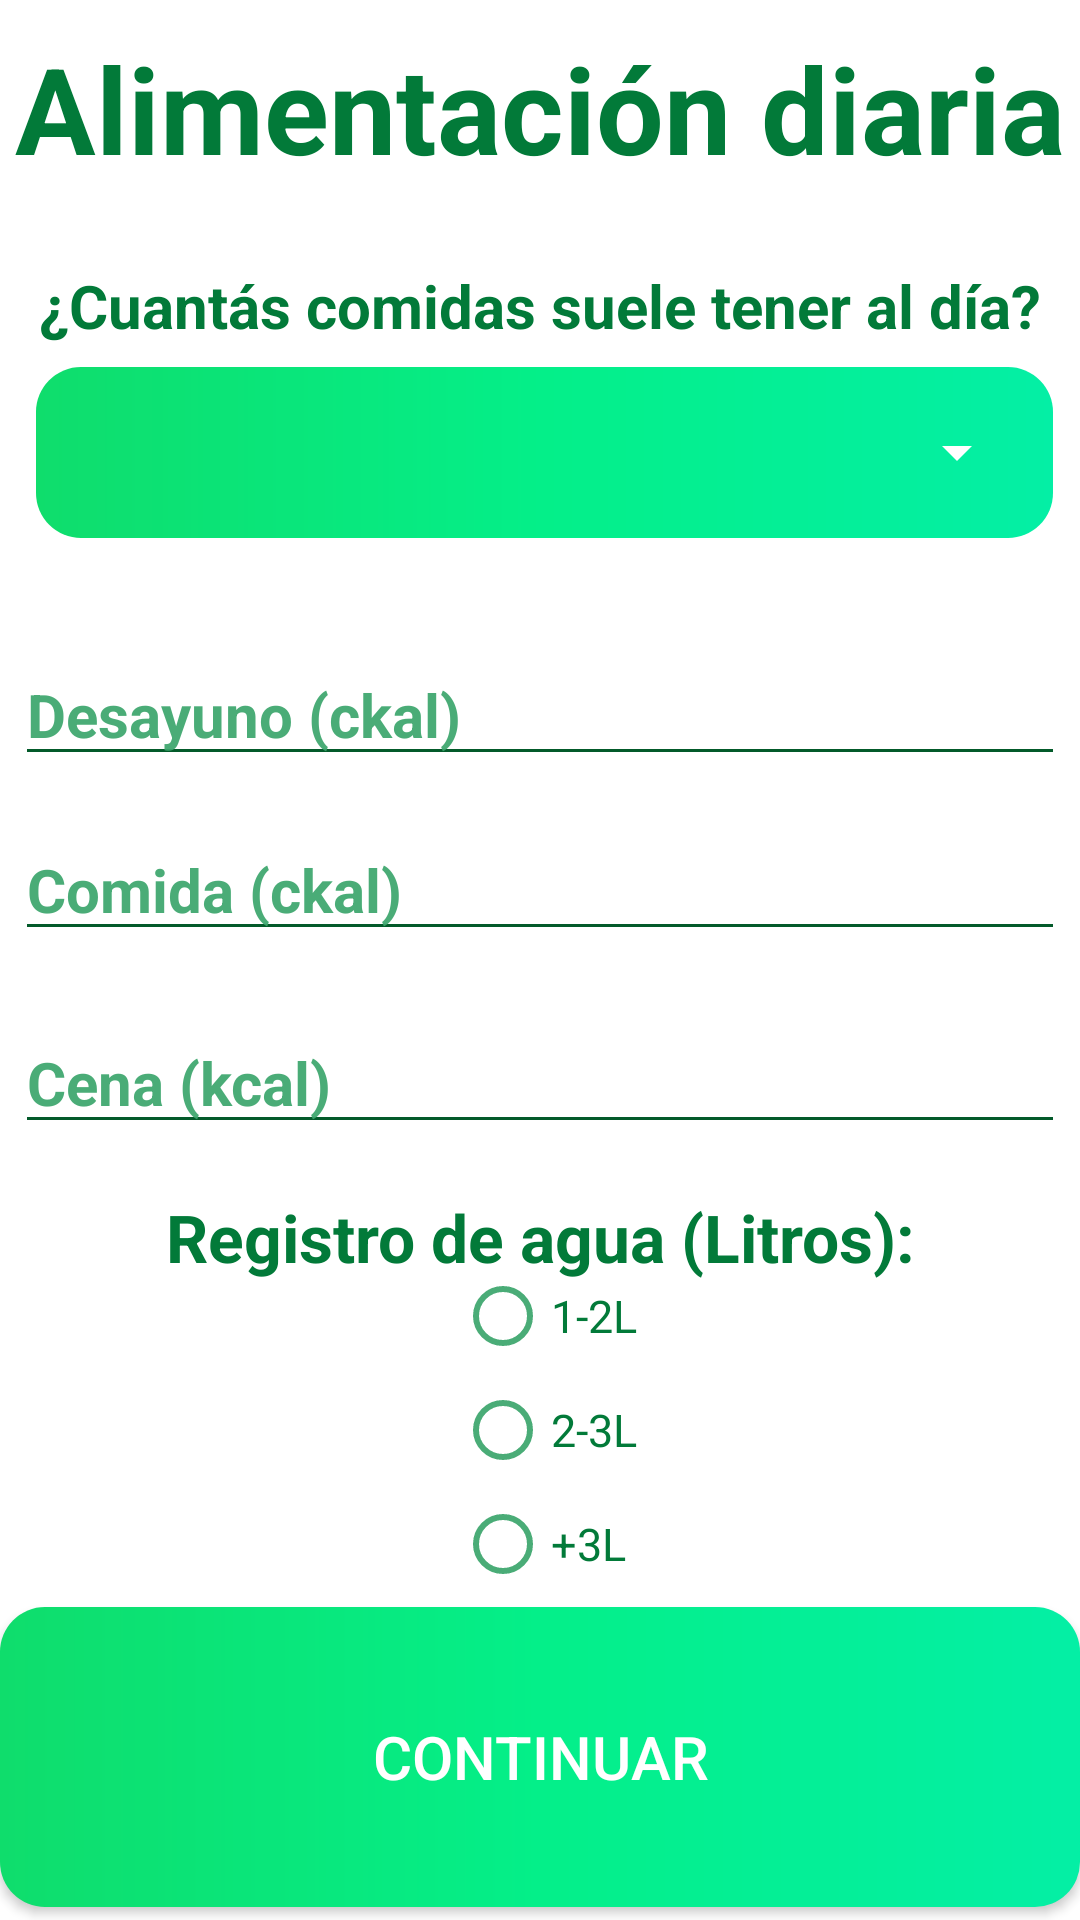

The Android layout XML behind this screen, and the referenced resources:
<!-- AndroidManifest.xml: application theme Theme.NikeHealth -->
<!-- res/layout/activity_alimentacion.xml -->
<?xml version="1.0" encoding="utf-8"?>
<androidx.constraintlayout.widget.ConstraintLayout xmlns:android="http://schemas.android.com/apk/res/android"
    xmlns:app="http://schemas.android.com/apk/res-auto"
    xmlns:tools="http://schemas.android.com/tools"
    android:layout_width="match_parent"
    android:layout_height="match_parent"
    tools:context=".Alimentacion">

    <TextView
        android:id="@+id/TITULO"
        android:layout_width="350dp"
        android:layout_height="wrap_content"
        android:text="Alimentación diaria"
        android:textAlignment="center"
        android:textColor="@color/Titulo"
        android:textSize="40dp"
        android:textStyle="bold"
        app:layout_constraintBottom_toBottomOf="parent"
        app:layout_constraintEnd_toEndOf="parent"
        app:layout_constraintHorizontal_bias="0.491"
        app:layout_constraintStart_toStartOf="parent"
        app:layout_constraintTop_toTopOf="parent"
        app:layout_constraintVertical_bias="0.016" />

    <RelativeLayout
        android:id="@+id/relativeLayout"

        android:layout_width="339dp"
        android:layout_height="57dp"
        android:background="@drawable/boton"
        android:padding="8dp"
        app:layout_constraintBottom_toBottomOf="parent"
        app:layout_constraintEnd_toEndOf="parent"
        app:layout_constraintHorizontal_bias="0.569"
        app:layout_constraintStart_toStartOf="parent"
        app:layout_constraintTop_toTopOf="parent"
        app:layout_constraintVertical_bias="0.21"
        tools:ignore="MissingConstraints">

        <Spinner
            android:id="@+id/COMIDAS_DIARIAS"
            android:layout_width="345dp"
            android:layout_height="55dp"
            android:backgroundTint="#FFFFFF" />
    </RelativeLayout>

    <EditText
        android:id="@+id/DESAYUNO"
        android:layout_width="350dp"
        android:layout_height="wrap_content"
        android:backgroundTint="@color/Barra"
        android:ems="10"
        android:hint="Desayuno (ckal)"
        android:inputType="number"
        android:textColor="@color/Texto"
        android:textColorHint="@color/Hint"
        android:textSize="20dp"
        android:textStyle="bold"
        app:layout_constraintBottom_toBottomOf="parent"
        app:layout_constraintEnd_toEndOf="parent"
        app:layout_constraintHorizontal_bias="0.491"
        app:layout_constraintStart_toStartOf="parent"
        app:layout_constraintTop_toTopOf="parent"
        app:layout_constraintVertical_bias="0.36"
        tools:ignore="TouchTargetSizeCheck,TouchTargetSizeCheck" />

    <EditText
        android:id="@+id/COMIDA"
        android:layout_width="350dp"
        android:layout_height="wrap_content"
        android:backgroundTint="@color/Barra"
        android:ems="10"
        android:hint="Comida (ckal)"
        android:inputType="number"
        android:textColor="@color/Texto"
        android:textColorHint="@color/Hint"
        android:textSize="20dp"
        android:textStyle="bold"
        app:layout_constraintBottom_toBottomOf="parent"
        app:layout_constraintEnd_toEndOf="parent"
        app:layout_constraintHorizontal_bias="0.491"
        app:layout_constraintStart_toStartOf="parent"
        app:layout_constraintTop_toTopOf="parent"
        app:layout_constraintVertical_bias="0.458"
        tools:ignore="TouchTargetSizeCheck,TouchTargetSizeCheck" />

    <EditText
        android:id="@+id/CENA"
        android:layout_width="350dp"
        android:layout_height="wrap_content"
        android:backgroundTint="@color/Barra"
        android:ems="10"
        android:hint="Cena (kcal)"
        android:inputType="number"
        android:textColor="@color/Texto"
        android:textColorHint="@color/Hint"
        android:textSize="20dp"
        android:textStyle="bold"
        app:layout_constraintBottom_toBottomOf="parent"
        app:layout_constraintEnd_toEndOf="parent"
        app:layout_constraintHorizontal_bias="0.491"
        app:layout_constraintStart_toStartOf="parent"
        app:layout_constraintTop_toTopOf="parent"
        app:layout_constraintVertical_bias="0.566"
        tools:ignore="TouchTargetSizeCheck,TouchTargetSizeCheck" />

    <RadioGroup

        android:layout_width="140dp"
        android:layout_height="123dp"
        app:layout_constraintBottom_toBottomOf="parent"
        app:layout_constraintEnd_toEndOf="parent"
        app:layout_constraintHorizontal_bias="0.69"
        app:layout_constraintStart_toStartOf="parent"
        app:layout_constraintTop_toTopOf="parent"
        app:layout_constraintVertical_bias="0.812">

        <RadioButton
            android:id="@+id/RG1litros"
            android:layout_width="wrap_content"
            android:layout_height="38dp"
            android:buttonTint="@color/Hint"
            android:text="1-2L"
            android:textColor="@color/Titulo"
            android:textSize="15dp" />

        <RadioButton
            android:id="@+id/RG2litros"
            android:layout_width="wrap_content"
            android:layout_height="38dp"
            android:buttonTint="@color/Hint"
            android:text="2-3L"
            android:textColor="@color/Titulo"
            android:textSize="15dp" />

        <RadioButton
            android:id="@+id/RG3litros"
            android:layout_width="wrap_content"
            android:layout_height="38dp"
            android:buttonTint="@color/Hint"
            android:text="+3L"
            android:textColor="@color/Titulo"
            android:textSize="15dp" />
    </RadioGroup>

    <TextView
        android:id="@+id/REGISTRO_AGUA"
        android:layout_width="350dp"
        android:layout_height="wrap_content"
        android:text="Registro de agua (Litros):"
        android:textAlignment="center"
        android:textColor="@color/Titulo"
        android:textSize="22dp"
        android:textStyle="bold"
        app:layout_constraintBottom_toBottomOf="parent"
        app:layout_constraintEnd_toEndOf="parent"
        app:layout_constraintHorizontal_bias="0.491"
        app:layout_constraintStart_toStartOf="parent"
        app:layout_constraintTop_toTopOf="parent"
        app:layout_constraintVertical_bias="0.651" />

    <androidx.appcompat.widget.AppCompatButton
        android:id="@+id/REGISTRAR"
        android:layout_width="match_parent"
        android:layout_height="100dp"
        android:background="@drawable/boton"
        android:onClick="guardar"
        android:text="continuar"
        android:textColor="@color/white"
        android:textSize="20dp"
        app:layout_constraintBottom_toBottomOf="parent"
        app:layout_constraintEnd_toEndOf="parent"
        app:layout_constraintHorizontal_bias="0.0"
        app:layout_constraintStart_toStartOf="parent"
        app:layout_constraintTop_toTopOf="parent"
        app:layout_constraintVertical_bias="0.992" />

    <TextView
        android:id="@+id/TXTVIEWCOMIDASALDIA"
        android:layout_width="350dp"
        android:layout_height="wrap_content"
        android:text="¿Cuantás comidas suele tener al día?"
        android:textAlignment="center"
        android:textColor="@color/Titulo"
        android:textSize="20dp"
        android:textStyle="bold"
        app:layout_constraintBottom_toBottomOf="parent"
        app:layout_constraintEnd_toEndOf="parent"
        app:layout_constraintHorizontal_bias="0.491"
        app:layout_constraintStart_toStartOf="parent"
        app:layout_constraintTop_toTopOf="parent"
        app:layout_constraintVertical_bias="0.144" />

</androidx.constraintlayout.widget.ConstraintLayout>
<!-- resources referenced by this layout -->
<resources>
  <color name="Barra">#035A2A</color>
  <color name="Hint">#EB3BA56B</color>
  <color name="Texto">#035A2A</color>
  <color name="Titulo">#027A39</color>
  <color name="white">#FFFFFFFF</color>
  <!-- drawable boton (drawable) -->
  <?xml version="1.0" encoding="utf-8"?>
  <shape xmlns:android="http://schemas.android.com/apk/res/android">
  
      <corners android:radius="15dp" />
      <solid  android:width="1dp"></solid>
      <gradient android:startColor="@color/c1" android:centerColor="@color/c2" android:endColor="@color/c3"/>
  
  </shape>
  <style name="Theme.NikeHealth" parent="Theme.MaterialComponents.DayNight.DarkActionBar">
          
          <item name="colorPrimary">#4CAF50</item>
          <item name="colorPrimaryVariant">#4CAF50</item>
          <item name="colorOnPrimary">#4CAF50</item>
          
          <item name="colorSecondary">#4CAF50</item>
          <item name="colorSecondaryVariant">#4CAF50</item>
          <item name="colorOnSecondary">#4CAF50</item>
          
          <item name="android:statusBarColor">#4CAF50</item>
          
      </style>
  <color name="c1">#0FDD6C</color>
  <color name="c2">#04EF89</color>
  <color name="c3">#04EFA5</color>
</resources>
